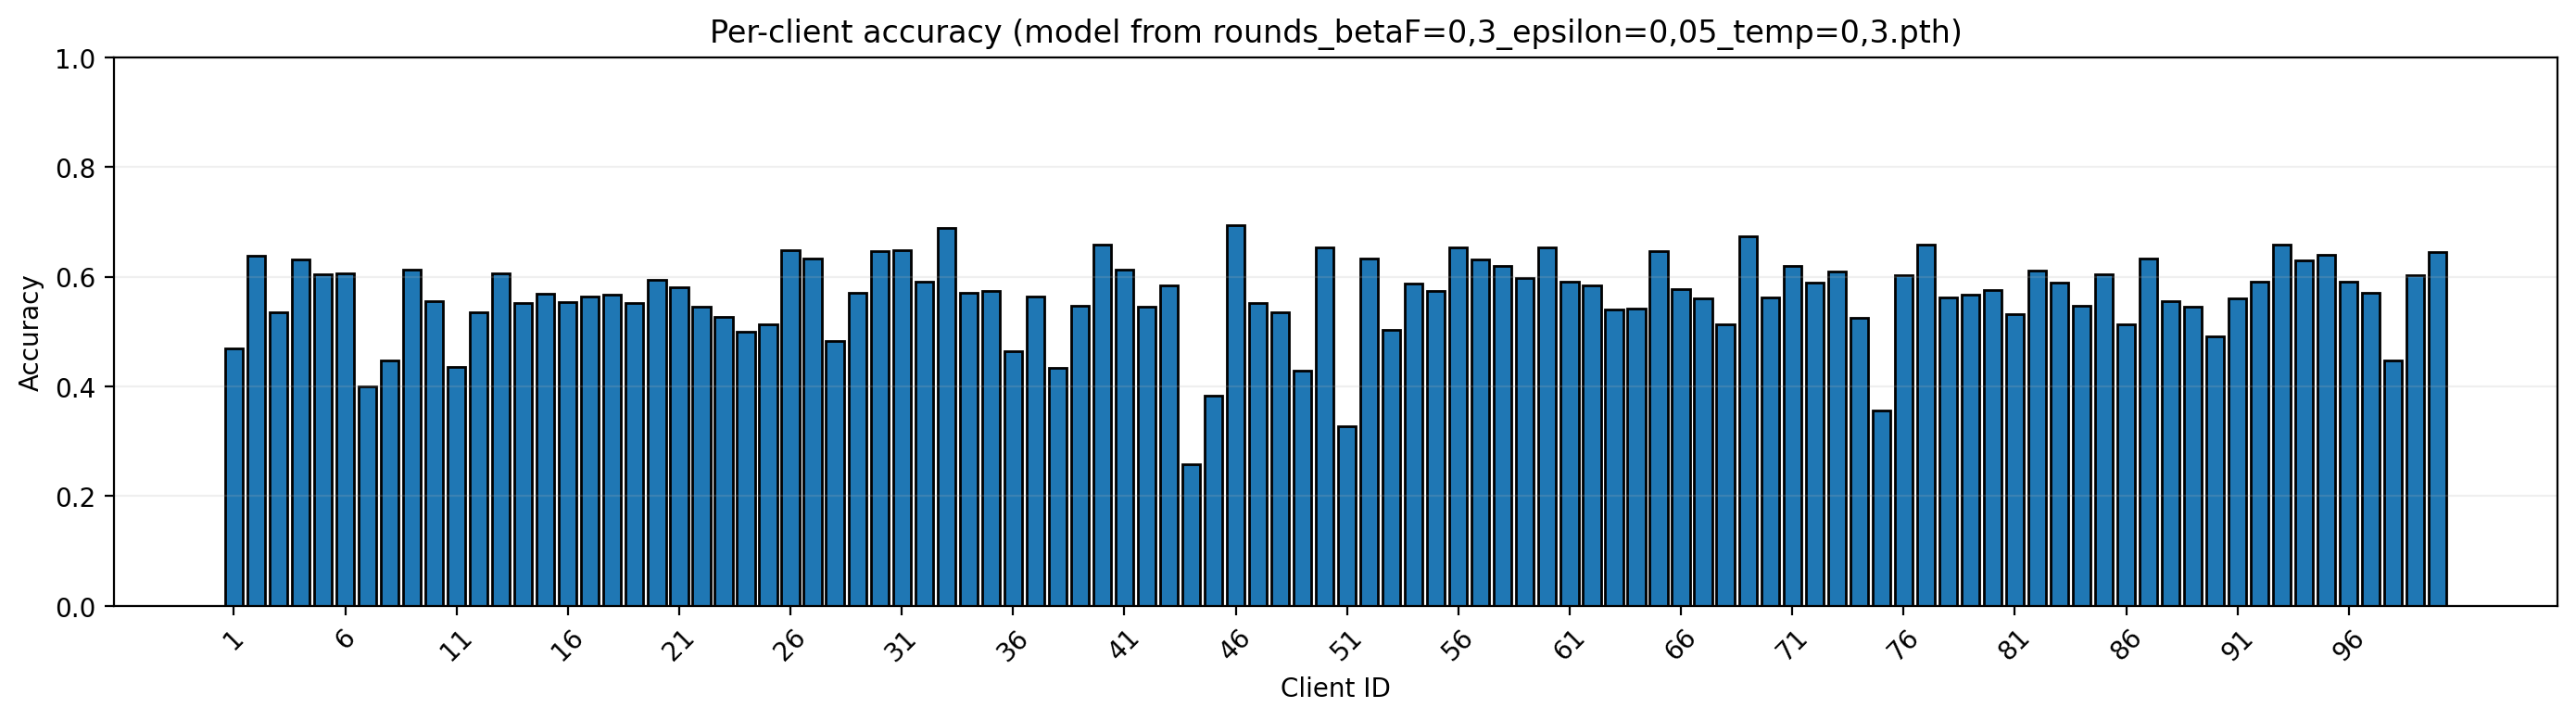

The table this chart was drawn from, first rows:
client_id, accuracy
1, 0.4689
2, 0.6378
3, 0.5356
4, 0.6311
5, 0.6044
6, 0.6067
7, 0.4
8, 0.4467
9, 0.6133
10, 0.5556
11, 0.4356
12, 0.5356
13, 0.6067
14, 0.5511
15, 0.5689
16, 0.5533
17, 0.5644
18, 0.5667
19, 0.5511
20, 0.5933
21, 0.58
22, 0.5444
23, 0.5267
24, 0.5
25, 0.5133
26, 0.6489
27, 0.6333
28, 0.4822
29, 0.5711
30, 0.6467
31, 0.6489
32, 0.5911
33, 0.6889
34, 0.5711
35, 0.5733
36, 0.4644
37, 0.5644
38, 0.4333
39, 0.5467
40, 0.6578
41, 0.6133
42, 0.5444
43, 0.5844
44, 0.2578
45, 0.3822
46, 0.6933
47, 0.5511
48, 0.5356
49, 0.4289
50, 0.6533
51, 0.3267
52, 0.6333
53, 0.5022
54, 0.5867
55, 0.5733
56, 0.6533
57, 0.6311
58, 0.62
59, 0.5978
60, 0.6533
... 40 more rows
